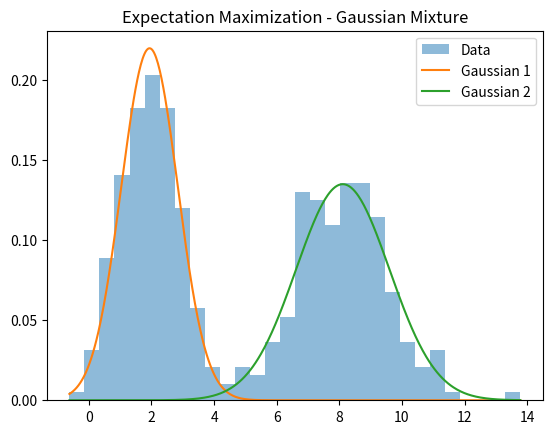

Reproduce this figure in Python.
# -*- coding: utf-8 -*-
"""Exp no 10 .ipynb

Automatically generated by Colab.

Original file is located at
    https://colab.research.google.com/<link-removed>
"""

import numpy as np
import matplotlib.pyplot as plt
from scipy.stats import norm

# --------------------------------------------------
# 1. Create Sample Dataset (mixture of 2 Gaussians)
# --------------------------------------------------
np.random.seed(42)
data1 = np.random.normal(2, 1, 200)
data2 = np.random.normal(8, 1.5, 200)
X = np.concatenate([data1, data2])

# --------------------------------------------------
# 2. Initialize Parameters
# --------------------------------------------------
k = 2                      # number of clusters
n = len(X)

means = np.random.choice(X, k)        # random means
stds = np.random.rand(k) + 1          # random std dev
weights = np.ones(k) / k              # mixing probabilities

iterations = 50

# --------------------------------------------------
# 3. EM Algorithm
# --------------------------------------------------
for it in range(iterations):

    # ---------- E STEP ----------
    # Responsibility matrix (probability each point belongs to each cluster)
    responsibilities = np.zeros((n, k))

    for j in range(k):
        responsibilities[:, j] = weights[j] * norm.pdf(X, means[j], stds[j])

    # Normalize responsibilities
    responsibilities = responsibilities / responsibilities.sum(axis=1, keepdims=True)

    # ---------- M STEP ----------
    Nk = responsibilities.sum(axis=0)

    for j in range(k):
        means[j] = np.sum(responsibilities[:, j] * X) / Nk[j]
        stds[j]  = np.sqrt(np.sum(responsibilities[:, j] * (X - means[j])**2) / Nk[j])
        weights[j] = Nk[j] / n

    if it % 10 == 0:
        print(f"Iteration {it} | Means = {means}")

# --------------------------------------------------
# 4. Final Results
# --------------------------------------------------
print("\nFinal Parameters:")
for j in range(k):
    print(f"\nCluster {j+1}")
    print("Mean =", means[j])
    print("Std Dev =", stds[j])
    print("Weight =", weights[j])

# --------------------------------------------------
# 5. Visualization
# --------------------------------------------------
x_axis = np.linspace(min(X), max(X), 500)

plt.hist(X, bins=30, density=True, alpha=0.5, label="Data")

for j in range(k):
    plt.plot(x_axis, weights[j] * norm.pdf(x_axis, means[j], stds[j]),
             label=f"Gaussian {j+1}")

plt.title("Expectation Maximization - Gaussian Mixture")
plt.legend()
plt.show()